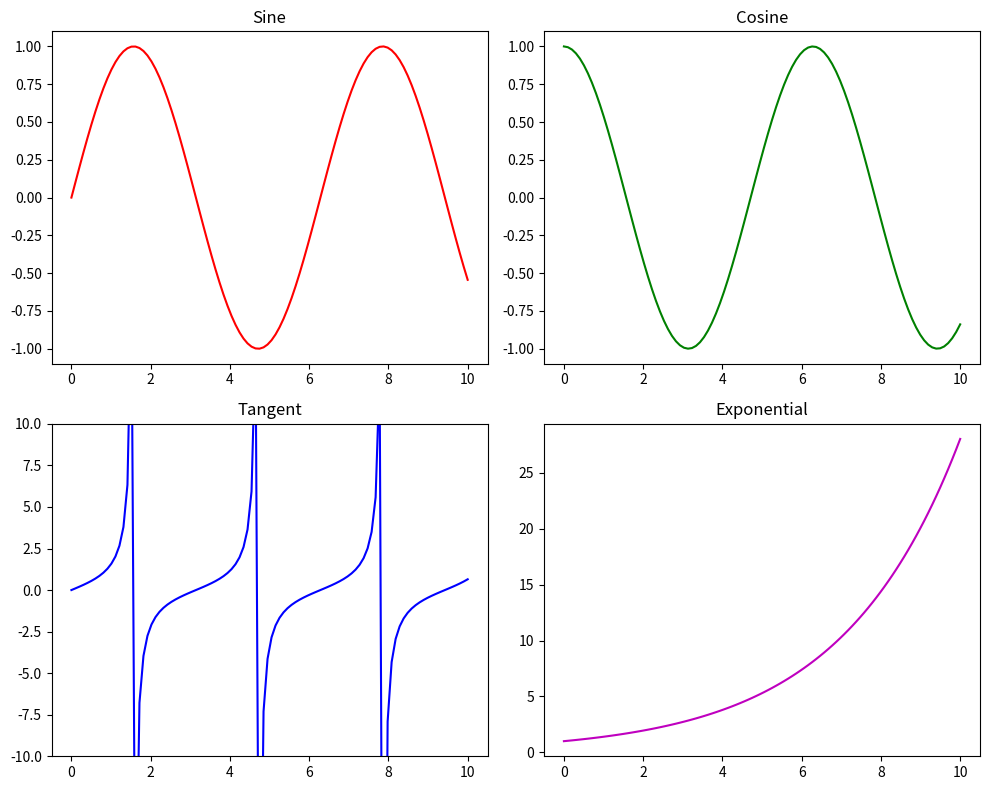

Python code for this plot:
import matplotlib.pyplot as plt
import numpy as np

# Sample data
x = np.linspace(0, 10, 100)
y1 = np.sin(x)
y2 = np.cos(x)
y3 = np.tan(x)
y4 = np.exp(x / 3)

fig, axs = plt.subplots(2, 2, figsize=(10, 8))  # 2x2 grid of subplots

# First subplot
axs[0, 0].plot(x, y1, 'r-')
axs[0, 0].set_title('Sine')

# Second subplot
axs[0, 1].plot(x, y2, 'g-')
axs[0, 1].set_title('Cosine')

# Third subplot
axs[1, 0].plot(x, y3, 'b-')
axs[1, 0].set_title('Tangent')
axs[1, 0].set_ylim(-10, 10)  # Limiting y-axis to avoid very large values

# Fourth subplot
axs[1, 1].plot(x, y4, 'm-')
axs[1, 1].set_title('Exponential')

plt.tight_layout()  # Adjust layout to prevent overlap
plt.show()
